Dataset: old_dataset (GitHub, Adam-Yun/16-badminton-analysis). Classes: non rally, rally.

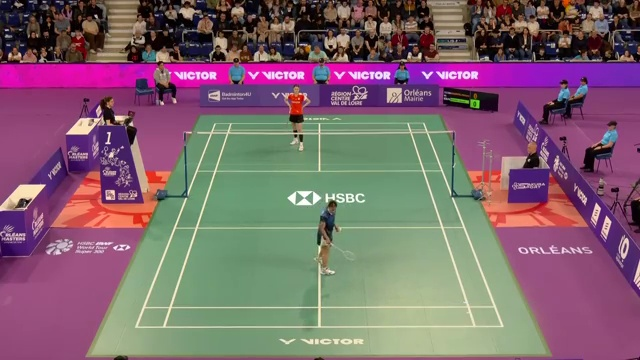
Label: rally

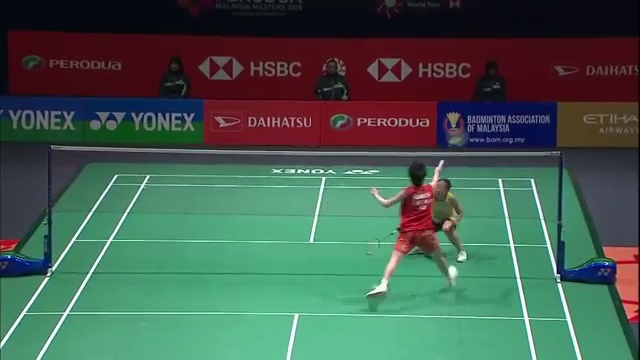
Label: non rally

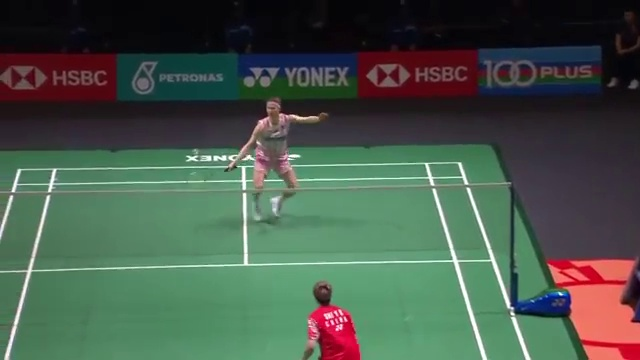
Label: non rally

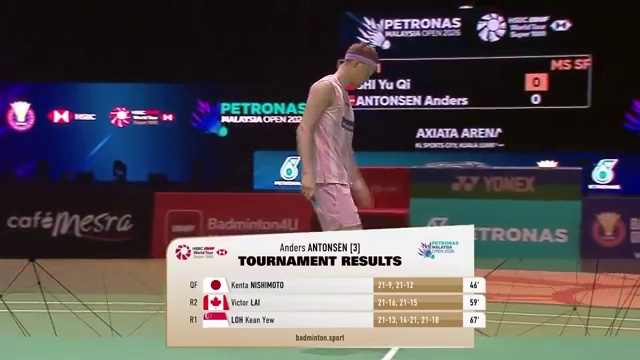
Label: non rally

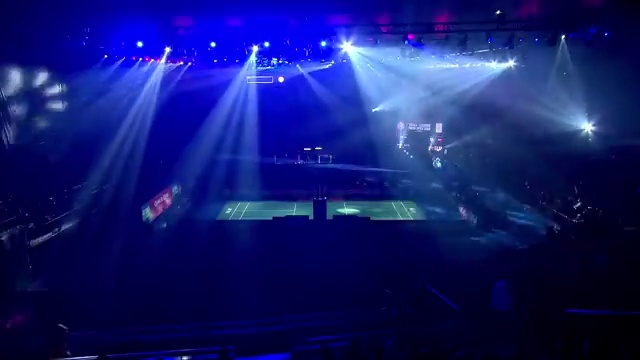
Label: non rally

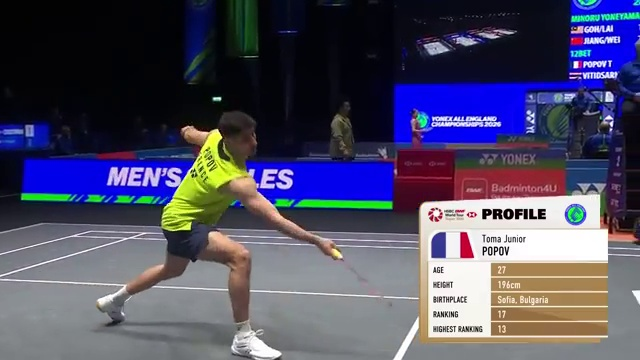
Label: non rally
